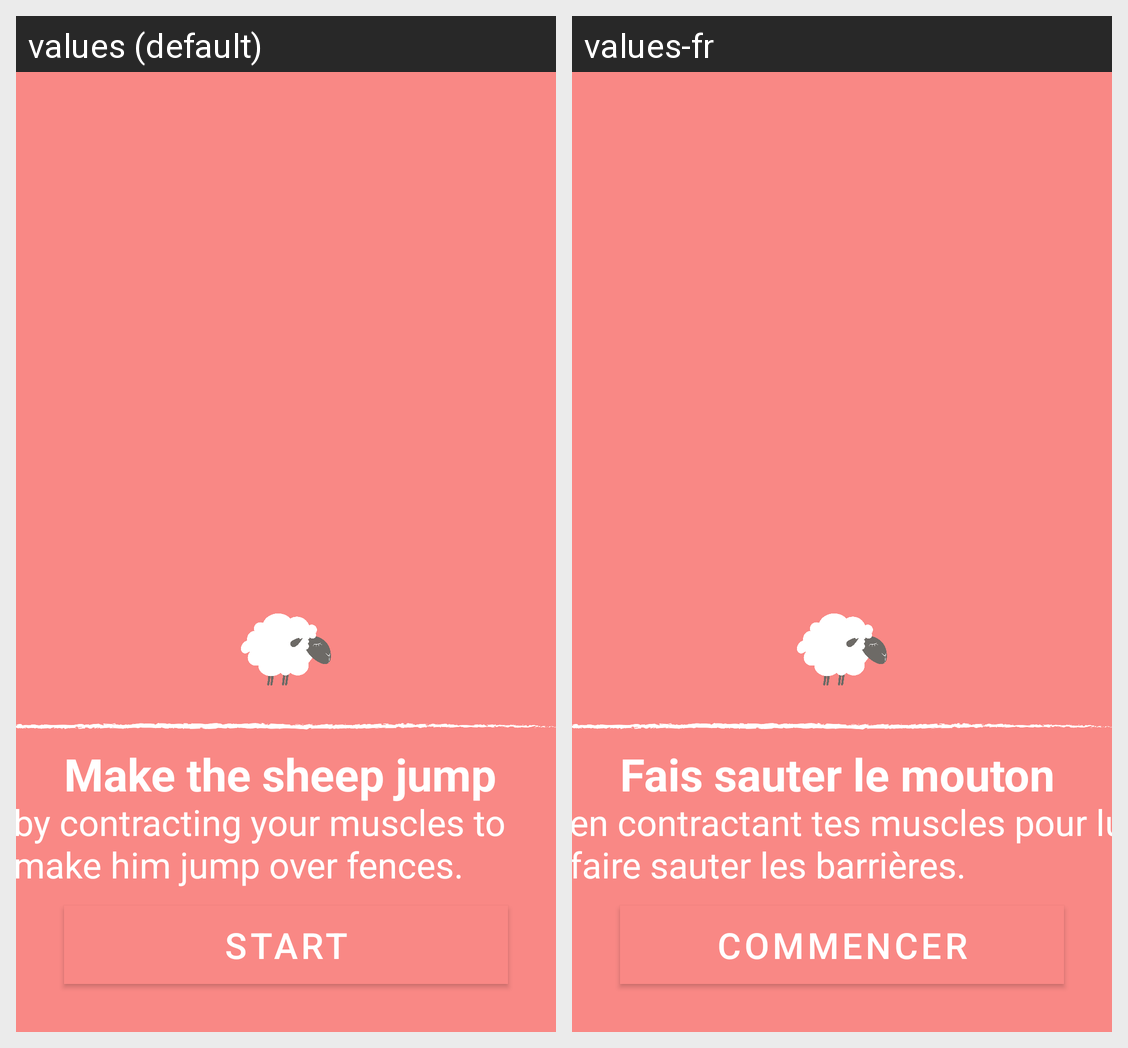

For this localized Android screen grid, give each drawn string resource with its value in every locale shown.
Android screen res/layout/fragment_game_sheep_intro.xml rendered under 2 locales, left to right: values (default), values-fr. Device: Nexus 5 (rendered at 1080×1920; each locale shown at half size, 540×960, under a caption strip naming it); theme AppTheme.
Strings drawn on this screen, with the default value and each locale's value (text and hints the layout hard-codes, and strings that could not be matched under every locale, appear in the picture but are not listed):

game_sheep_instructions_line_1
  values: Make the sheep jump
  values-fr: Fais sauter le mouton

game_sheep_instructions_line_2
  values: by contracting your muscles to make him jump over fences.
  values-fr: en contractant tes muscles pour lui faire sauter les barrières.

btn_start
  values: Start
  values-fr: Commencer
